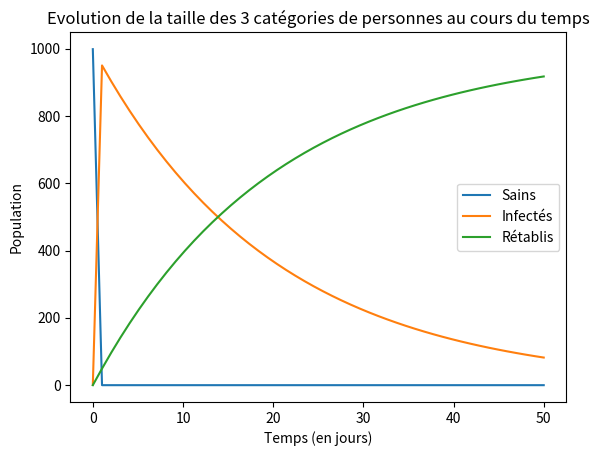

Source code (Python):
import matplotlib.pyplot as plt
import numpy as np
from scipy.integrate import odeint

# Conditions initiales sur la population
POPULATION = 1000
I0 = 1
R0 = 0
S0 = POPULATION - I0 - R0

# Vecteur représentant les 3 conditions initiales.
y0 = S0, I0, R0

# Les taux

# BETA correspond au taux d'infection / probabilité d'être infecté après avoir été en contact avec un individu infecté
BETA = 0.8

# GAMMA correspond à la probabilité de ne plus pouvoir transmettre le virus
GAMMA = 0.05


# Les variations des grandeurs S(t), I(t) et R(t) => Dérivées ds/dt, di/dt, dr/dt
def variation(y, t, beta, gamma):
    s, i, r = y
    dsdt = - beta * s * i
    didt = beta * s * i - gamma * i
    drdt = gamma * i
    return dsdt, didt, drdt


# Creation des tableaux

# Tableau représentant l'échelle du temps
t = np.linspace(0, 50)

# Intégration du système par rapport au temps
res = odeint(variation, y0, t, args=(BETA, GAMMA))

# Affichage des courbes

plt.figure("Modèle SIR")
plt.title("Evolution de la taille des 3 catégories de personnes au cours du temps")
plt.xlabel("Temps (en jours)")
plt.ylabel("Population")

plt.plot(t, res[:, 0], label="Sains")
plt.plot(t, res[:, 1], label="Infectés")
plt.plot(t, res[:, 2], label="Rétablis")

plt.legend()
plt.show()
